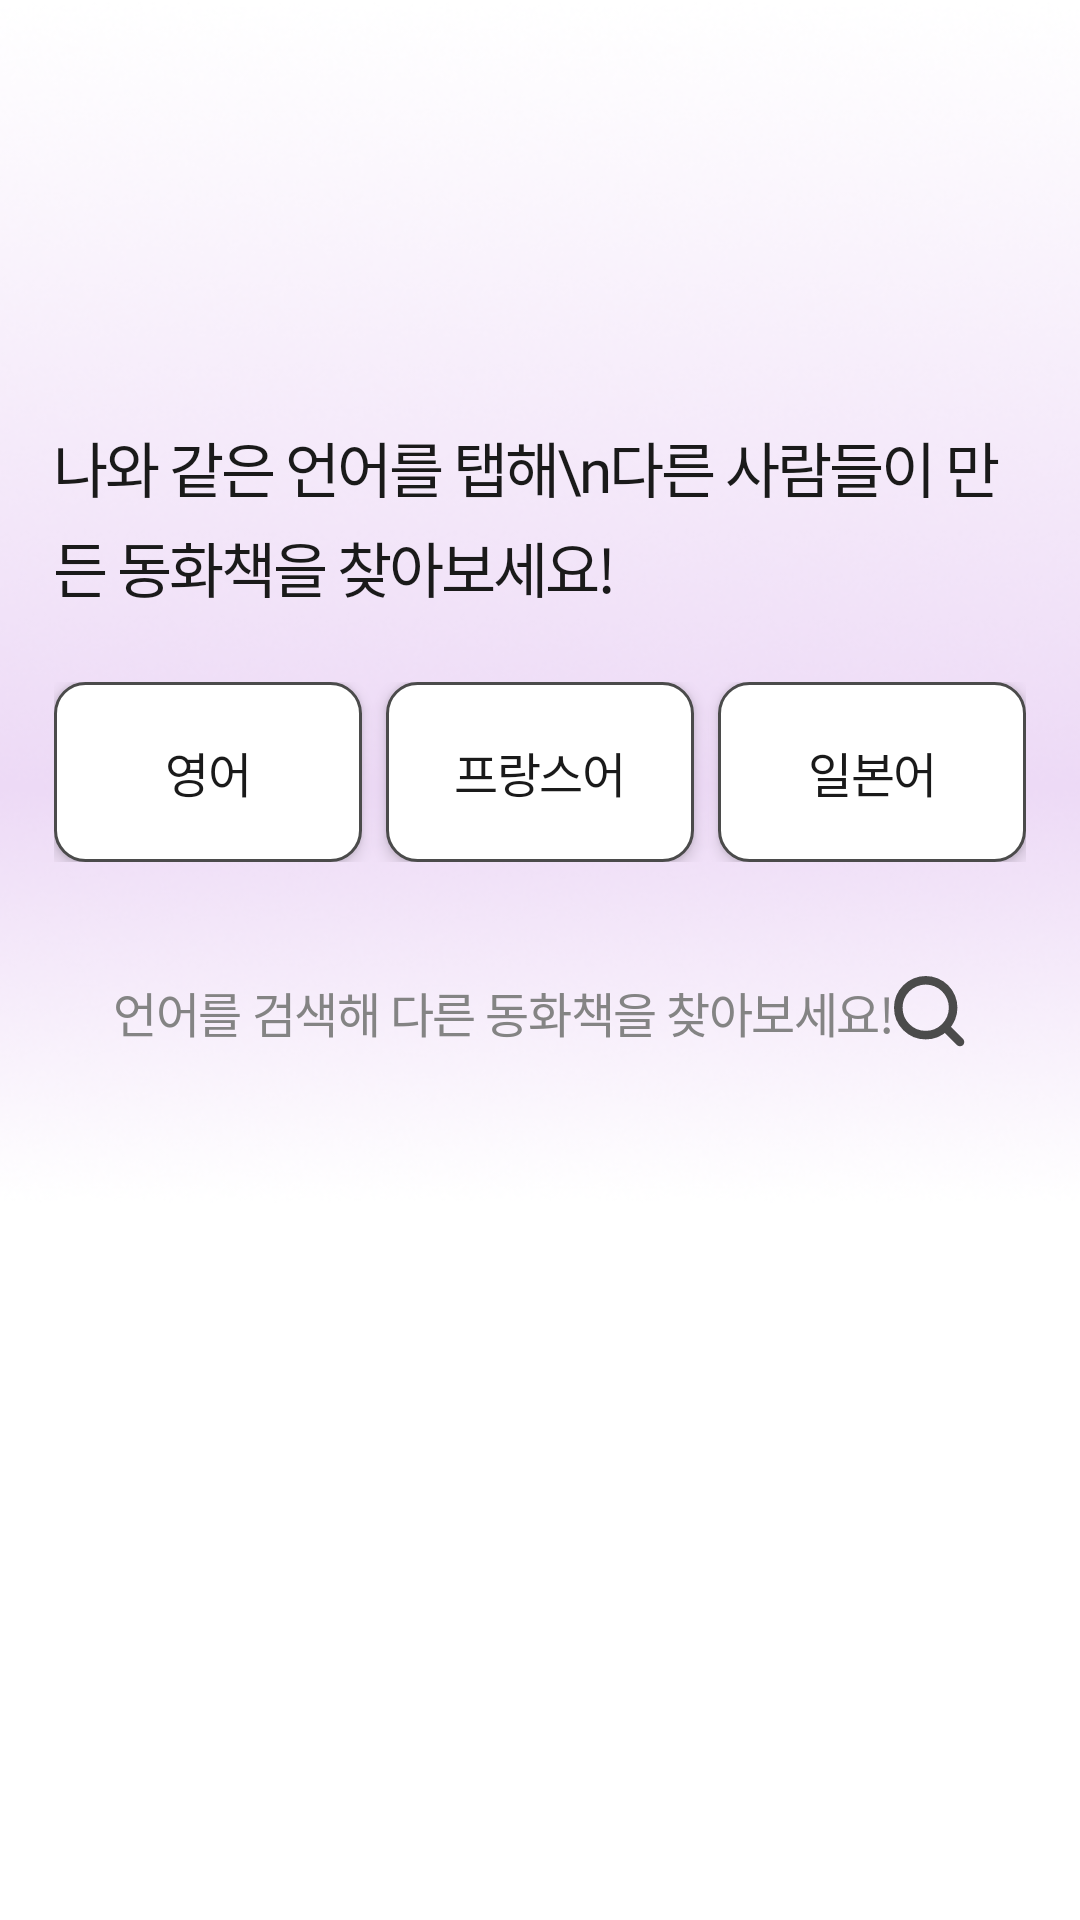

Write the Android layout XML for this screen, with the resource values it uses.
<!-- AndroidManifest.xml: application theme Theme.DualTales -->
<!-- res/layout/fragment_search.xml -->
<?xml version="1.0" encoding="utf-8"?>
<androidx.constraintlayout.widget.ConstraintLayout
    xmlns:android="http://schemas.android.com/apk/res/android"
    xmlns:app="http://schemas.android.com/apk/res-auto"
    android:layout_width="match_parent"
    android:layout_height="match_parent"
    android:background="#FFFFFF">

    <FrameLayout
        android:id="@+id/fl_search_header"
        android:layout_width="0dp"
        android:layout_height="wrap_content"
        app:layout_constraintTop_toTopOf="parent"
        app:layout_constraintStart_toStartOf="parent"
        app:layout_constraintEnd_toEndOf="parent">

        <ImageView
            android:layout_width="match_parent"
            android:layout_height="401dp"
            android:src="@drawable/img_search_bg"
            android:scaleType="centerCrop"
            android:contentDescription="@null" />



        <androidx.constraintlayout.widget.ConstraintLayout
            android:layout_width="match_parent"
            android:layout_height="wrap_content">

            <TextView
                android:id="@+id/tv_search_title"
                android:layout_width="0dp"
                android:layout_height="wrap_content"
                android:layout_marginStart="18dp"
                android:layout_marginTop="141dp"
                android:layout_marginEnd="18dp"
                android:fontFamily="@font/pretendard_bold"
                android:letterSpacing="-0.05"
                android:lineHeight="28sp"
                android:text="나와 같은 언어를 탭해\n다른 사람들이 만든 동화책을 찾아보세요!"
                android:textColor="#1A1A1A"
                android:textSize="20sp"
                app:layout_constraintEnd_toEndOf="parent"
                app:layout_constraintStart_toStartOf="parent"
                app:layout_constraintTop_toTopOf="parent" />

            <LinearLayout
                android:id="@+id/ll_language_buttons"
                android:layout_width="0dp"
                android:layout_height="60dp"
                android:layout_marginStart="18dp"
                android:layout_marginTop="24dp"
                android:layout_marginEnd="18dp"
                android:orientation="horizontal"
                app:layout_constraintEnd_toEndOf="parent"
                app:layout_constraintStart_toStartOf="parent"
                app:layout_constraintTop_toBottomOf="@id/tv_search_title">

                <androidx.appcompat.widget.AppCompatButton
                    android:id="@+id/btn_lang_english"
                    android:layout_width="0dp"
                    android:layout_height="match_parent"
                    android:layout_weight="1"
                    android:background="@drawable/bg_language_chip"
                    android:elevation="3dp"
                    android:fontFamily="@font/pretendard_semibold"
                    android:letterSpacing="-0.03"
                    android:outlineProvider="background"
                    android:stateListAnimator="@null"
                    android:text="영어"
                    android:textAllCaps="false"
                    android:textColor="#1A1A1A"
                    android:textSize="16sp"
                    app:backgroundTint="@null" />

                <androidx.appcompat.widget.AppCompatButton
                    android:id="@+id/btn_lang_french"
                    android:layout_width="0dp"
                    android:layout_height="match_parent"
                    android:layout_marginStart="8dp"
                    android:layout_weight="1"
                    android:background="@drawable/bg_language_chip"
                    android:elevation="3dp"
                    android:fontFamily="@font/pretendard_semibold"
                    android:letterSpacing="-0.03"
                    android:outlineProvider="background"
                    android:stateListAnimator="@null"
                    android:text="프랑스어"
                    android:textAllCaps="false"
                    android:textColor="#1A1A1A"
                    android:textSize="16sp"
                    app:backgroundTint="@null" />

                <androidx.appcompat.widget.AppCompatButton
                    android:id="@+id/btn_lang_japanese"
                    android:layout_width="0dp"
                    android:layout_height="match_parent"
                    android:layout_marginStart="8dp"
                    android:layout_weight="1"
                    android:background="@drawable/bg_language_chip"
                    android:elevation="3dp"
                    android:fontFamily="@font/pretendard_semibold"
                    android:letterSpacing="-0.03"
                    android:outlineProvider="background"
                    android:stateListAnimator="@null"
                    android:text="일본어"
                    android:textAllCaps="false"
                    android:textColor="#1A1A1A"
                    android:textSize="16sp"
                    app:backgroundTint="@null" />

            </LinearLayout>

            <LinearLayout
                android:id="@+id/ll_search_bar"
                android:layout_width="0dp"
                android:layout_height="wrap_content"
                android:layout_marginStart="18dp"
                android:layout_marginTop="24dp"
                android:layout_marginEnd="18dp"
                android:layout_marginBottom="32dp"
                android:background="@drawable/bg_search_bar"
                android:gravity="center_vertical"
                android:orientation="horizontal"
                android:paddingStart="20dp"
                android:paddingTop="14dp"
                android:paddingEnd="20dp"
                android:paddingBottom="14dp"
                app:layout_constraintBottom_toBottomOf="parent"
                app:layout_constraintEnd_toEndOf="parent"
                app:layout_constraintStart_toStartOf="parent"
                app:layout_constraintTop_toBottomOf="@id/ll_language_buttons">

                <EditText
                    android:id="@+id/et_search"
                    android:layout_width="0dp"
                    android:layout_height="wrap_content"
                    android:layout_weight="1"
                    android:background="@null"
                    android:fontFamily="@font/pretendard_medium"
                    android:hint="언어를 검색해 다른 동화책을 찾아보세요!"
                    android:inputType="text"
                    android:letterSpacing="-0.03"
                    android:singleLine="true"
                    android:textColorHint="#848484"
                    android:textSize="16sp" />

                <ImageView
                    android:id="@+id/iv_search_icon"
                    android:layout_width="24dp"
                    android:layout_height="24dp"
                    android:src="@drawable/ic_search"
                    app:tint="#4B4B4B" />

            </LinearLayout>

        </androidx.constraintlayout.widget.ConstraintLayout>

    </FrameLayout>

    <androidx.recyclerview.widget.RecyclerView
        android:id="@+id/rv_search_results"
        android:layout_width="0dp"
        android:layout_height="0dp"
        android:layout_marginTop="16dp"
        android:layout_marginStart="18dp"
        android:layout_marginEnd="18dp"
        android:clipToPadding="false"
        android:paddingBottom="16dp"
        app:layout_constraintTop_toBottomOf="@id/fl_search_header"
        app:layout_constraintBottom_toBottomOf="parent"
        app:layout_constraintStart_toStartOf="parent"
        app:layout_constraintEnd_toEndOf="parent" />

</androidx.constraintlayout.widget.ConstraintLayout>
<!-- resources referenced by this layout -->
<resources>
  <!-- drawable bg_language_chip (drawable) -->
  <?xml version="1.0" encoding="utf-8"?>
  <shape xmlns:android="http://schemas.android.com/apk/res/android"
      android:shape="rectangle">
      <solid android:color="#FFFFFF" />
      <stroke android:width="1dp" android:color="#4B4B4B" />
      <corners android:radius="10dp" />
  </shape>
  <!-- drawable ic_search (drawable) -->
  <vector xmlns:android="http://schemas.android.com/apk/res/android"
      android:width="21dp"
      android:height="21dp"
      android:viewportWidth="21"
      android:viewportHeight="21">
    <path
        android:pathData="M19.25,19.25L14.907,14.907M14.907,14.907C15.65,14.164 16.239,13.282 16.641,12.312C17.044,11.341 17.25,10.301 17.25,9.25C17.25,8.2 17.044,7.159 16.641,6.189C16.239,5.218 15.65,4.336 14.907,3.593C14.164,2.85 13.282,2.261 12.312,1.859C11.341,1.457 10.301,1.25 9.25,1.25C8.2,1.25 7.159,1.457 6.189,1.859C5.218,2.261 4.336,2.85 3.593,3.593C2.093,5.094 1.25,7.128 1.25,9.25C1.25,11.372 2.093,13.407 3.593,14.907C5.094,16.407 7.128,17.25 9.25,17.25C11.372,17.25 13.407,16.407 14.907,14.907Z"
        android:strokeLineJoin="round"
        android:strokeWidth="2.5"
        android:fillColor="#00000000"
        android:strokeColor="#4B4B4B"
        android:strokeLineCap="round"/>
  </vector>
  <!-- drawable img_search_bg: png bitmap (drawable, 146047 bytes) -->
  <style name="Theme.DualTales" parent="Base.Theme.DualTales" />
  <style name="Base.Theme.DualTales" parent="Theme.Material3.DayNight.NoActionBar">
          
          
      </style>
</resources>
